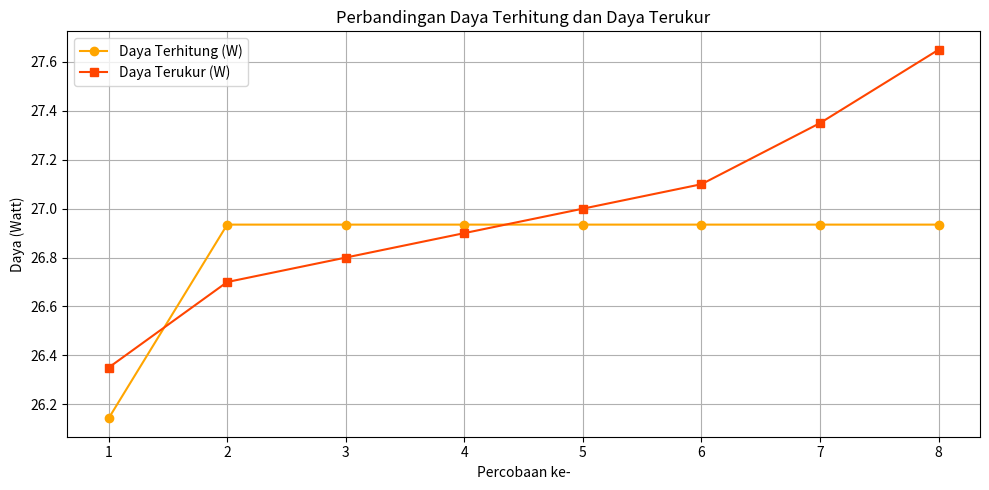

Recreate this plot in Python.
import matplotlib.pyplot as plt

# Data daya terhitung (konstan) dan daya terukur (dari percobaan)
calculated_power = [26.1426, 26.9348,26.9348,26.9348,26.9348,26.9348,26.9348,26.9348]
measured_power = [26.35, 26.70, 26.80, 26.90, 27.00, 27.10, 27.35, 27.65]

# Nomor percobaan
trials = list(range(1, 9))

# Membuat grafik
plt.figure(figsize=(10, 5))
plt.plot(trials, calculated_power, label='Daya Terhitung (W)', marker='o', color='orange')
plt.plot(trials, measured_power, label='Daya Terukur (W)', marker='s', color='orangered')
plt.xlabel('Percobaan ke-')
plt.ylabel('Daya (Watt)')
plt.title('Perbandingan Daya Terhitung dan Daya Terukur')
plt.grid(True)
plt.legend()
plt.tight_layout()
plt.show()
